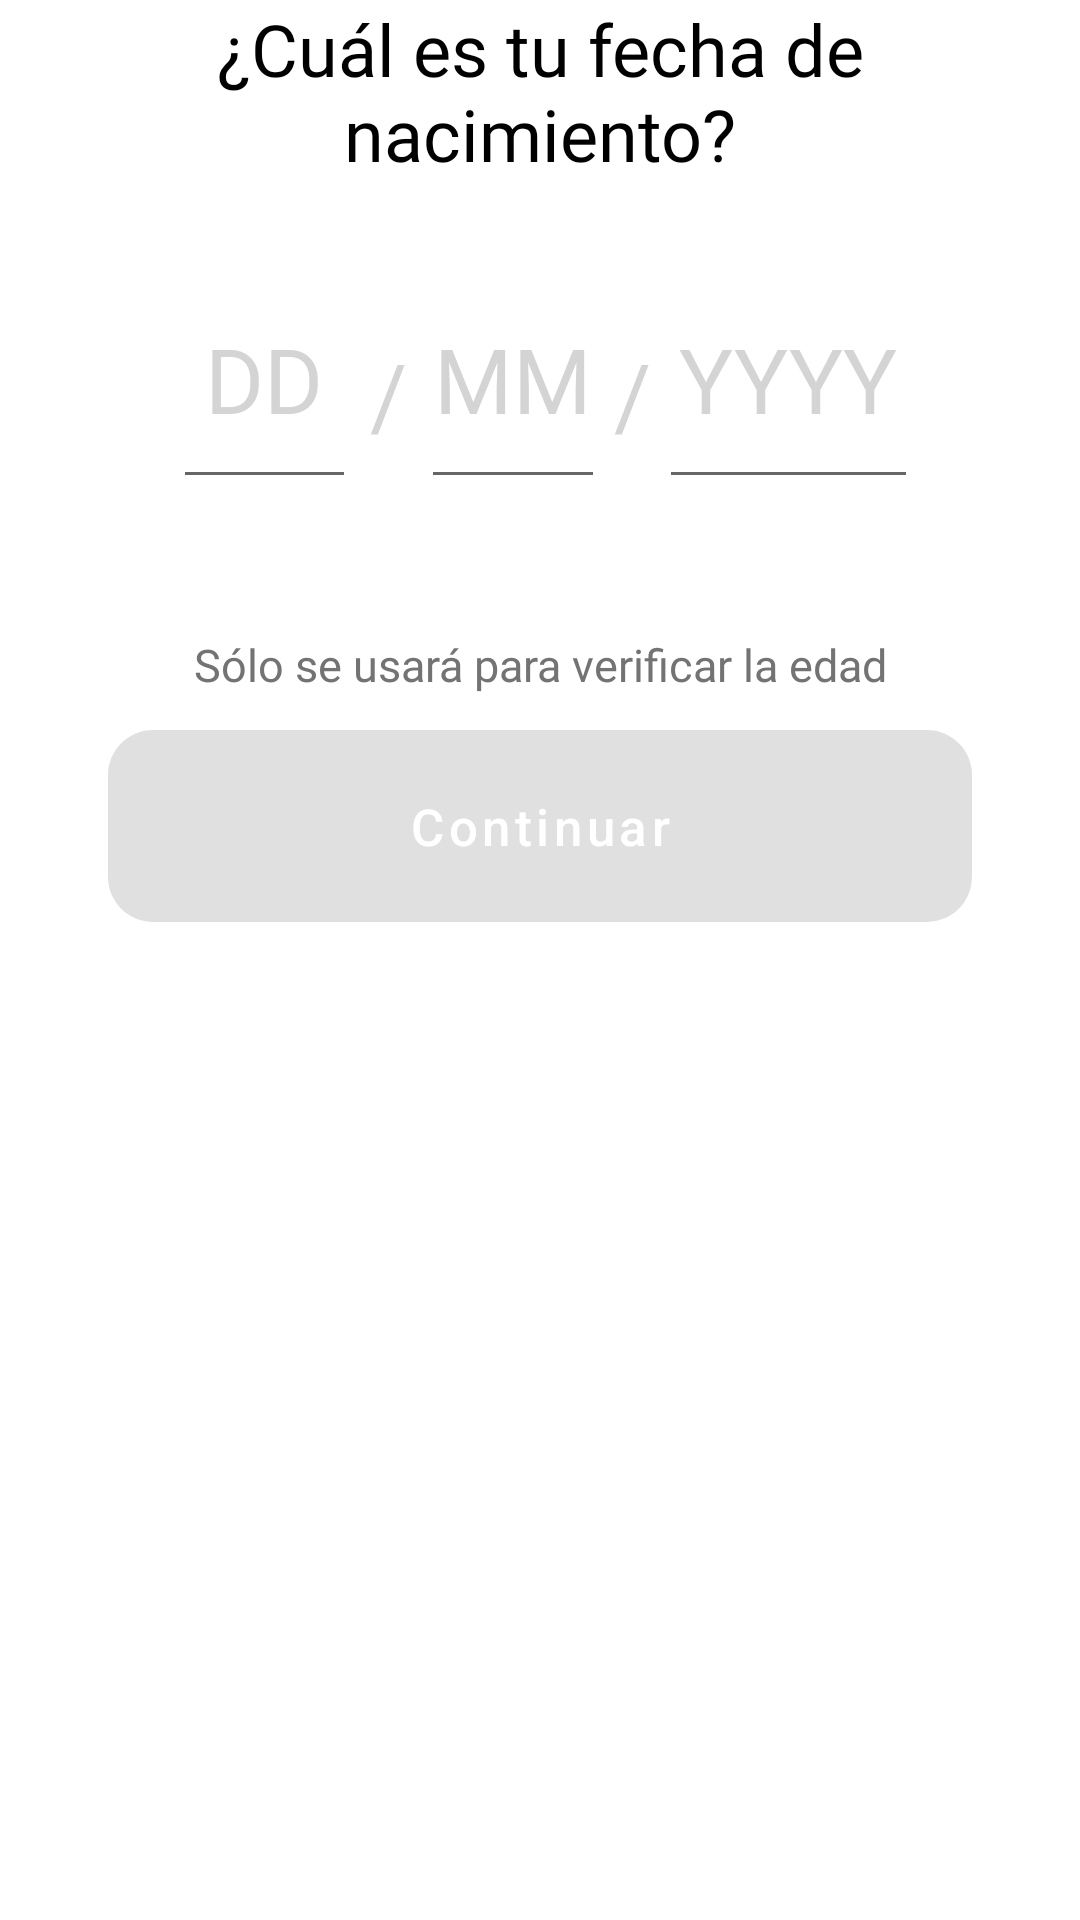

Produce the Android XML layout that renders to this screen, including the resource entries it uses.
<!-- AndroidManifest.xml: application theme Theme.TFGViraviDam -->
<!-- res/layout/fragment_birthday.xml -->
<?xml version="1.0" encoding="utf-8"?>
<FrameLayout xmlns:android="http://schemas.android.com/apk/res/android"
    xmlns:app="http://schemas.android.com/apk/res-auto"
    xmlns:tools="http://schemas.android.com/tools"
    android:layout_width="match_parent"
    android:layout_height="match_parent"
    tools:context=".features.app.ui.fragments.BirthdayFragment">

    <androidx.constraintlayout.widget.ConstraintLayout
        android:layout_width="match_parent"
        android:layout_height="match_parent">

        <androidx.constraintlayout.widget.Guideline
            android:id="@+id/guideline87"
            android:layout_width="wrap_content"
            android:layout_height="wrap_content"
            android:orientation="vertical"
            app:layout_constraintGuide_percent="0.96" />

        <androidx.constraintlayout.widget.Guideline
            android:id="@+id/guideline88"
            android:layout_width="wrap_content"
            android:layout_height="wrap_content"
            android:orientation="vertical"
            app:layout_constraintGuide_percent="0.1" />

        <androidx.constraintlayout.widget.Guideline
            android:id="@+id/guideline89"
            android:layout_width="wrap_content"
            android:layout_height="wrap_content"
            android:orientation="horizontal"
            app:layout_constraintGuide_percent="0.11" />

        <androidx.constraintlayout.widget.Guideline
            android:id="@+id/guideline90"
            android:layout_width="wrap_content"
            android:layout_height="wrap_content"
            android:orientation="horizontal"
            app:layout_constraintGuide_percent="0.15" />

        <androidx.constraintlayout.widget.Guideline
            android:id="@+id/guideline91"
            android:layout_width="wrap_content"
            android:layout_height="wrap_content"
            android:orientation="horizontal"
            app:layout_constraintGuide_percent="0.26" />

        <androidx.constraintlayout.widget.Guideline
            android:id="@+id/guideline92"
            android:layout_width="wrap_content"
            android:layout_height="wrap_content"
            android:orientation="vertical"
            app:layout_constraintGuide_percent="0.9" />

        <androidx.constraintlayout.widget.Guideline
            android:id="@+id/guideline99"
            android:layout_width="wrap_content"
            android:layout_height="wrap_content"
            android:orientation="vertical"
            app:layout_constraintGuide_percent="0.16" />

        <androidx.constraintlayout.widget.Guideline
            android:id="@+id/guideline100"
            android:layout_width="wrap_content"
            android:layout_height="wrap_content"
            android:orientation="vertical"
            app:layout_constraintGuide_percent="0.33" />

        <androidx.constraintlayout.widget.Guideline
            android:id="@+id/guideline101"
            android:layout_width="wrap_content"
            android:layout_height="wrap_content"
            android:orientation="vertical"
            app:layout_constraintGuide_percent="0.39" />

        <androidx.constraintlayout.widget.Guideline
            android:id="@+id/guideline102"
            android:layout_width="wrap_content"
            android:layout_height="wrap_content"
            android:orientation="vertical"
            app:layout_constraintGuide_percent="0.56" />

        <androidx.constraintlayout.widget.Guideline
            android:id="@+id/guideline103"
            android:layout_width="wrap_content"
            android:layout_height="wrap_content"
            android:orientation="vertical"
            app:layout_constraintGuide_percent="0.61" />

        <androidx.constraintlayout.widget.Guideline
            android:id="@+id/guideline104"
            android:layout_width="wrap_content"
            android:layout_height="wrap_content"
            android:orientation="vertical"
            app:layout_constraintGuide_percent="0.85" />

        <androidx.constraintlayout.widget.Guideline
            android:id="@+id/guideline93"
            android:layout_width="wrap_content"
            android:layout_height="wrap_content"
            android:orientation="vertical"
            app:layout_constraintGuide_percent="0.04" />

        <androidx.constraintlayout.widget.Guideline
            android:id="@+id/guideline94"
            android:layout_width="wrap_content"
            android:layout_height="wrap_content"
            android:orientation="horizontal"
            app:layout_constraintGuide_percent="0.38" />

        <androidx.constraintlayout.widget.Guideline
            android:id="@+id/guideline95"
            android:layout_width="wrap_content"
            android:layout_height="wrap_content"
            android:orientation="horizontal"
            app:layout_constraintGuide_percent="0.48" />

        <TextView
            android:layout_width="0dp"
            android:layout_height="0dp"
            android:fontFamily="@font/poppins_semibold"
            android:text="¿Cuál es tu fecha de nacimiento?"
            android:textAlignment="center"
            android:textColor="#000000"
            android:textSize="24sp"
            app:layout_constraintBottom_toTopOf="@+id/guideline89"
            app:layout_constraintEnd_toStartOf="@+id/guideline87"
            app:layout_constraintStart_toStartOf="@+id/guideline93"
            app:layout_constraintTop_toTopOf="parent" />

        <TextView
            android:id="@+id/textView9"
            android:layout_width="0dp"
            android:layout_height="0dp"
            android:fontFamily="@font/poppins_semibold"
            android:text="Sólo se usará para verificar la edad"
            android:textAlignment="center"
            android:textColor="#737373"
            android:textSize="15sp"
            app:layout_constraintBottom_toTopOf="@+id/btnBirth"
            app:layout_constraintEnd_toStartOf="@+id/guideline92"
            app:layout_constraintStart_toStartOf="@+id/guideline88"
            app:layout_constraintTop_toTopOf="@+id/guideline96" />

        <TextView
            android:id="@+id/txtError"
            android:layout_width="0dp"
            android:layout_height="30dp"
            android:fontFamily="@font/poppins_semibold"
            android:textAlignment="center"
            android:textColor="#E36B6B"
            android:textSize="15sp"
            app:layout_constraintEnd_toStartOf="@+id/guideline92"
            app:layout_constraintStart_toStartOf="@+id/guideline88"
            app:layout_constraintTop_toTopOf="@+id/guideline91" />

        <com.google.android.material.textfield.TextInputEditText
            android:id="@+id/txtYear"
            android:layout_width="0dp"
            android:layout_height="0dp"
            android:layout_gravity="center_horizontal"
            android:fontFamily="@font/poppins_extrabold"
            android:gravity="center_horizontal"
            android:hint="YYYY"
            android:inputType="date"
            android:textColor="#B0000000"
            android:textColorHint="#99B8B8B8"
            android:textSize="30dp"
            app:layout_constraintBottom_toTopOf="@+id/guideline91"
            app:layout_constraintEnd_toStartOf="@+id/guideline104"
            app:layout_constraintStart_toStartOf="@+id/guideline103"
            app:layout_constraintTop_toTopOf="@+id/guideline90" />

        <com.google.android.material.textfield.TextInputEditText
            android:id="@+id/txtMonth"
            android:layout_width="0dp"
            android:layout_height="0dp"
            android:layout_gravity="center_horizontal"
            android:fontFamily="@font/poppins_extrabold"
            android:gravity="center_horizontal"
            android:hint="MM"
            android:inputType="date"
            android:textColor="#B0000000"
            android:textColorHint="#99B8B8B8"
            android:textSize="30dp"
            app:layout_constraintBottom_toTopOf="@+id/guideline91"
            app:layout_constraintEnd_toStartOf="@+id/guideline102"
            app:layout_constraintStart_toStartOf="@+id/guideline101"
            app:layout_constraintTop_toTopOf="@+id/guideline90" />

        <com.google.android.material.textfield.TextInputEditText
            android:id="@+id/txtDay"
            android:layout_width="0dp"
            android:layout_height="0dp"
            android:layout_gravity="center_horizontal"
            android:fontFamily="@font/poppins_extrabold"
            android:gravity="center_horizontal"
            android:hint="DD"
            android:inputType="date"
            android:textColor="#B0000000"
            android:textColorHint="#99B8B8B8"
            android:textSize="30dp"
            app:layout_constraintBottom_toTopOf="@+id/guideline91"
            app:layout_constraintEnd_toStartOf="@+id/guideline100"
            app:layout_constraintHorizontal_bias="0.0"
            app:layout_constraintStart_toStartOf="@+id/guideline99"
            app:layout_constraintTop_toTopOf="@+id/guideline90"
            app:layout_constraintVertical_bias="0.0" />

        <com.google.android.material.button.MaterialButton
            android:id="@+id/btnBirth"
            android:layout_width="0dp"
            android:layout_height="0dp"
            android:layout_gravity="center_horizontal"
            android:background="@drawable/selector_btn_property"
            android:backgroundTint="@color/black"
            android:enabled="false"
            android:text="Continuar"
            android:textAllCaps="false"
            android:textColor="@color/white"
            android:textSize="17dp"
            app:cornerRadius="15dp"
            app:layout_constraintBottom_toTopOf="@+id/guideline95"
            app:layout_constraintEnd_toStartOf="@+id/guideline92"
            app:layout_constraintStart_toStartOf="@+id/guideline88"
            app:layout_constraintTop_toTopOf="@+id/guideline94"
            app:rippleColor="#CDCDCD" />

        <androidx.constraintlayout.widget.Guideline
            android:id="@+id/guideline96"
            android:layout_width="wrap_content"
            android:layout_height="wrap_content"
            android:orientation="horizontal"
            app:layout_constraintGuide_percent="0.33" />

        <TextView
            android:id="@+id/textView5"
            android:layout_width="0dp"
            android:layout_height="0dp"
            android:layout_gravity="center_horizontal"
            android:fontFamily="@font/poppins_extrabold"
            android:gravity="center"
            android:inputType="date"
            android:textColor="#99B8B8B8"
            android:textSize="30dp"
            android:text="/"
            app:layout_constraintBottom_toTopOf="@+id/guideline91"
            app:layout_constraintEnd_toStartOf="@+id/guideline101"
            app:layout_constraintStart_toStartOf="@+id/guideline100"
            app:layout_constraintTop_toTopOf="@+id/guideline90" />

        <TextView
            android:id="@+id/textView7"
            android:layout_width="0dp"
            android:layout_height="0dp"
            android:layout_gravity="center_horizontal"
            android:fontFamily="@font/poppins_extrabold"
            android:gravity="center"
            android:inputType="date"
            android:textColor="#99B8B8B8"
            android:textSize="30dp"
            android:text="/"
            app:layout_constraintBottom_toTopOf="@+id/guideline91"
            app:layout_constraintEnd_toStartOf="@+id/guideline103"
            app:layout_constraintStart_toStartOf="@+id/guideline102"
            app:layout_constraintTop_toTopOf="@+id/guideline90" />
    </androidx.constraintlayout.widget.ConstraintLayout>


</FrameLayout>
<!-- resources referenced by this layout -->
<resources>
  <color name="black">#FF000000</color>
  <color name="white">#FFFFFFFF</color>
  <!-- drawable selector_btn_property (drawable) -->
  <?xml version="1.0" encoding="utf-8"?>
  <selector xmlns:android="http://schemas.android.com/apk/res/android">
      <item android:state_enabled="true" android:drawable="@drawable/shape_btn_enable"></item>
      <item android:state_enabled="false" android:drawable="@drawable/shape_btn_disable"></item>
  
  </selector>
  <style name="Theme.TFGViraviDam" parent="Theme.MaterialComponents.DayNight.NoActionBar">
          
          <item name="colorPrimary">@color/purple_500</item>
          <item name="colorPrimaryVariant">@color/purple_700</item>
          <item name="colorOnPrimary">@color/white</item>
          
          <item name="colorSecondary">@color/teal_200</item>
          <item name="colorSecondaryVariant">@color/teal_700</item>
          <item name="colorOnSecondary">@color/black</item>
          
          <item name="android:statusBarColor" tools:targetApi="l">?attr/colorPrimaryVariant</item>
          
          <item name="android:windowActivityTransitions">true</item>
          <item name="android:windowEnterAnimation">@anim/fade</item>
          <item name="android:windowExitAnimation">@anim/fade</item>
  
          
      </style>
  <!-- drawable shape_btn_enable (drawable) -->
  <?xml version="1.0" encoding="utf-8"?>
  <shape xmlns:android="http://schemas.android.com/apk/res/android" android:shape="rectangle">
  
      <solid android:color="@color/black"></solid>
      <corners android:radius="15dp"></corners>
  </shape>
  <!-- drawable shape_btn_disable (drawable) -->
  <?xml version="1.0" encoding="utf-8"?>
  <shape xmlns:android="http://schemas.android.com/apk/res/android" android:shape="rectangle">
      <solid android:color="#353535"></solid>
      <corners android:radius="15dp"></corners>
  </shape>
  <color name="purple_500">#232323</color>
  <color name="purple_700">#E3E3E3</color>
  <color name="teal_200">#636363</color>
  <color name="teal_700">#6F8B7C</color>
</resources>
